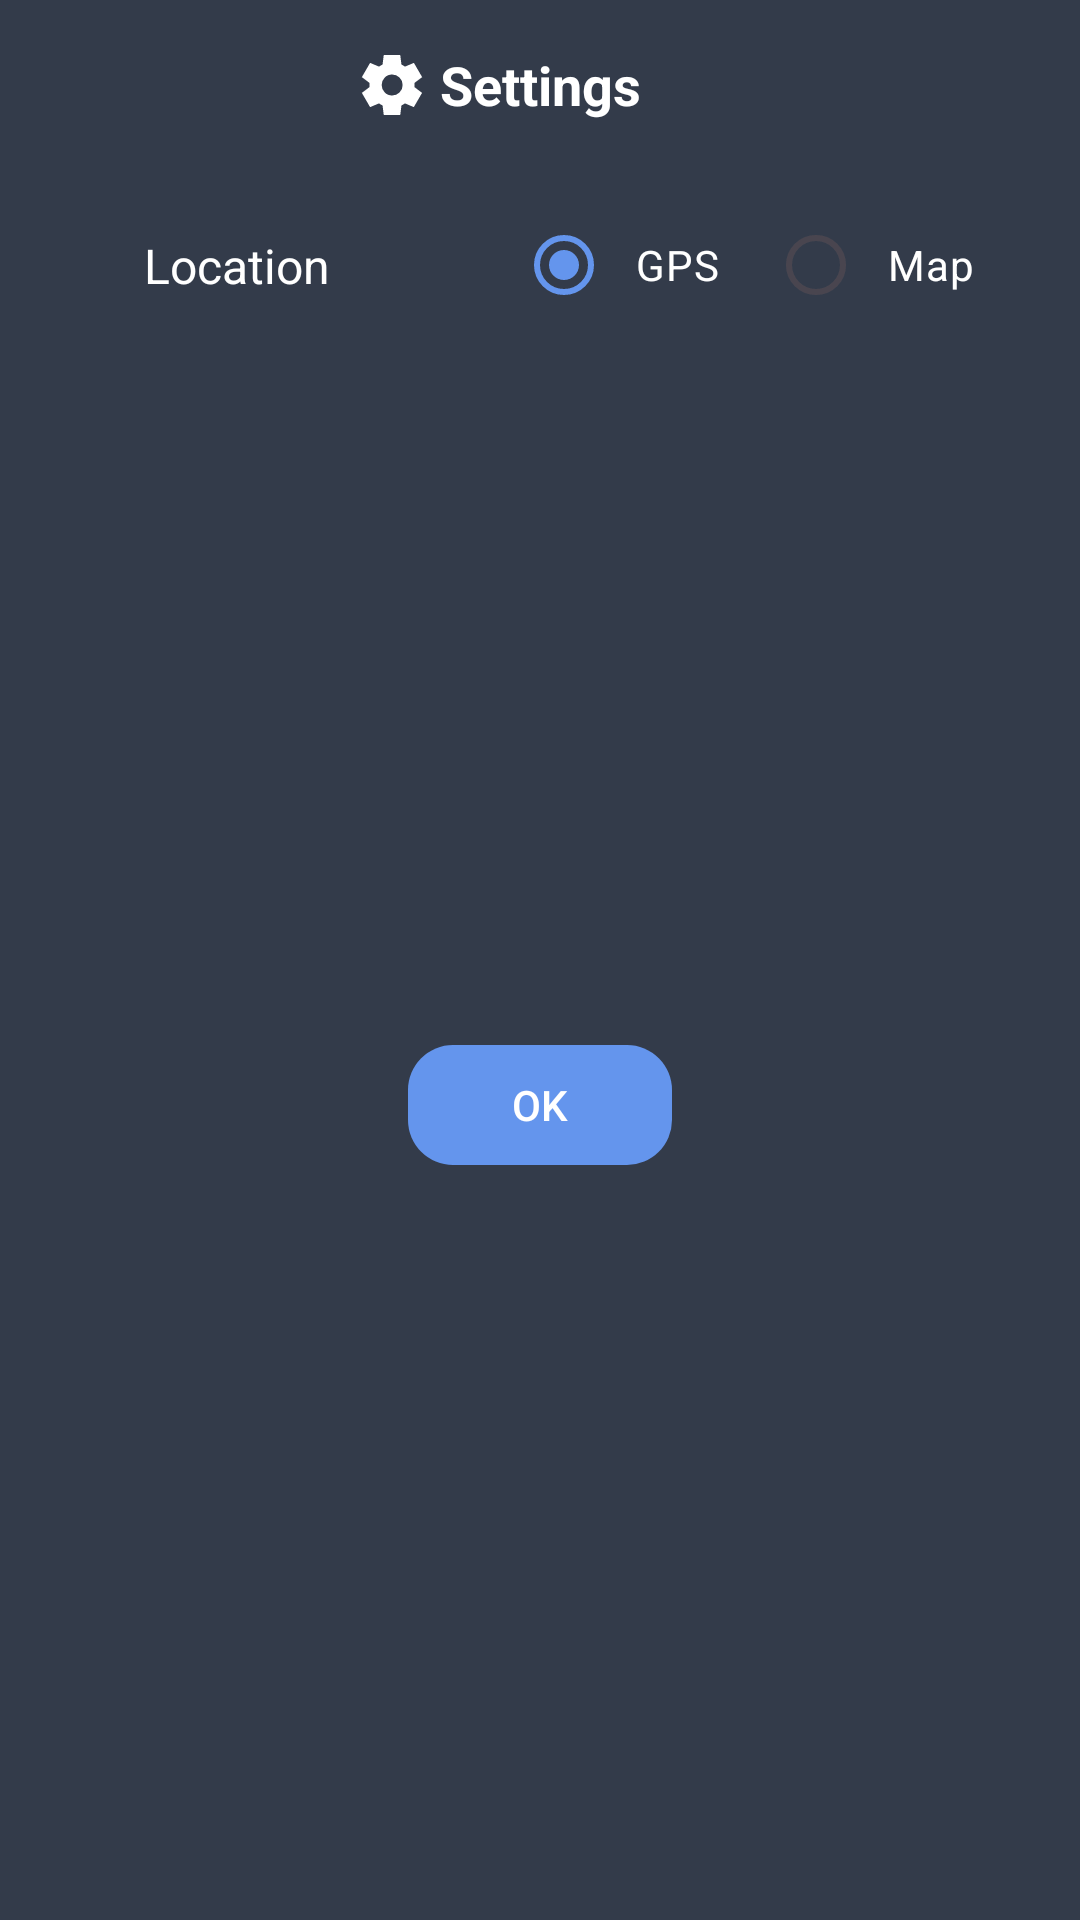

The Android layout XML behind this screen, and the referenced resources:
<!-- AndroidManifest.xml: application theme Theme.WeatherForecast -->
<!-- res/layout/fragment_initial_dialog.xml -->
<?xml version="1.0" encoding="utf-8"?>
<androidx.constraintlayout.widget.ConstraintLayout
    xmlns:android="http://schemas.android.com/apk/res/android"
    xmlns:tools="http://schemas.android.com/tools"
    android:layout_width="match_parent"
    android:layout_height="wrap_content"
    android:padding="16dp"
    android:background="@color/background_btn"
    android:layoutDirection="locale"
    xmlns:app="http://schemas.android.com/apk/res-auto"
    >

    <TextView
        android:id="@+id/tv_tittle"
        android:layout_width="wrap_content"
        android:layout_height="wrap_content"
        android:text="@string/settings"
        android:textColor="@color/white"
        android:textSize="18sp"
        android:textStyle="bold"
        app:layout_constraintEnd_toEndOf="parent"
        app:layout_constraintStart_toStartOf="parent"
        app:layout_constraintTop_toTopOf="parent" />

    <ImageView
        android:id="@+id/iv_settings"
        android:layout_width="24dp"
        android:layout_height="24dp"
        android:layout_marginEnd="4dp"
        app:layout_constraintBottom_toBottomOf="@+id/tv_tittle"
        app:layout_constraintEnd_toStartOf="@+id/tv_tittle"
        app:layout_constraintTop_toTopOf="@+id/tv_tittle"
        app:srcCompat="@drawable/settings_initail"
        tools:ignore="ContentDescription" />

    <TextView
        android:id="@+id/tv_location"
        android:layout_width="wrap_content"
        android:layout_height="wrap_content"
        android:layout_marginStart="31dp"
        android:layout_marginEnd="8dp"
        android:text="@string/location"
        android:textColor="@color/white"
        android:textSize="16sp"
        app:layout_constraintBottom_toBottomOf="@+id/radioGroup"
        app:layout_constraintEnd_toStartOf="@+id/iv_settings"
        app:layout_constraintStart_toStartOf="parent"
        app:layout_constraintTop_toTopOf="@+id/radioGroup" />

    <RadioGroup
        android:id="@+id/radioGroup"
        android:layout_width="wrap_content"
        android:layout_height="wrap_content"
        android:layout_marginTop="24dp"
        android:layout_marginEnd="11dp"
        android:orientation="horizontal"
        app:layout_constraintEnd_toEndOf="parent"
        app:layout_constraintTop_toBottomOf="@+id/tv_tittle">

        <RadioButton
            android:id="@+id/radio_gps"
            android:layout_width="wrap_content"
            android:layout_height="wrap_content"
            android:buttonTint="@color/white"
            android:checked="true"
            android:padding="8dp"
            android:text="@string/gps"
            android:textColor="@color/white" />

        <RadioButton
            android:id="@+id/radio_maps"
            android:layout_width="wrap_content"
            android:layout_height="wrap_content"
            android:buttonTint="@color/white"
            android:padding="8dp"
            android:layout_marginStart="8dp"
            android:text="@string/map"
            android:textColor="@color/white" />
    </RadioGroup>

    <com.google.android.material.button.MaterialButton
        android:id="@+id/btn_ok"
        android:layout_width="wrap_content"
        android:layout_height="wrap_content"
        android:layout_marginVertical="16dp"
        android:text="@string/ok"
        android:textColor="@color/white"
        app:cornerRadius="15dp"
        app:layout_constraintBottom_toBottomOf="parent"
        app:layout_constraintEnd_toEndOf="parent"
        app:layout_constraintStart_toStartOf="parent"
        app:layout_constraintTop_toBottomOf="@+id/radioGroup" />

</androidx.constraintlayout.widget.ConstraintLayout>
<!-- resources referenced by this layout -->
<resources>
  <color name="background_btn">#333B4A</color>
  <color name="white">#FFFFFFFF</color>
  <!-- drawable settings_initail (drawable) -->
  <vector xmlns:android="http://schemas.android.com/apk/res/android"
      android:width="24dp"
      android:height="24dp"
      android:viewportWidth="960"
      android:viewportHeight="960">
      <path
          android:fillColor="@color/white"
          android:pathData="m370,880 l-16,-128q-13,-5 -24.5,-12T307,725l-119,50L78,585l103,-78q-1,-7 -1,-13.5v-27q0,-6.5 1,-13.5L78,375l110,-190 119,50q11,-8 23,-15t24,-12l16,-128h220l16,128q13,5 24.5,12t22.5,15l119,-50 110,190 -103,78q1,7 1,13.5v27q0,6.5 -2,13.5l103,78 -110,190 -118,-50q-11,8 -23,15t-24,12L590,880L370,880ZM482,620q58,0 99,-41t41,-99q0,-58 -41,-99t-99,-41q-59,0 -99.5,41T342,480q0,58 40.5,99t99.5,41Z"/>
  </vector>
  <string name="gps">GPS</string>
  <string name="location">Location</string>
  <string name="map">Map</string>
  <string name="ok">OK</string>
  <string name="settings">Settings</string>
  <style name="Theme.WeatherForecast" parent="Base.Theme.WeatherForecast">
          <item name="android:windowTranslucentNavigation">true</item>
      </style>
  <style name="Base.Theme.WeatherForecast" parent="Theme.Material3.DayNight.NoActionBar">
          
          <item name="colorPrimary">@color/my_light_primary</item>
          <item name="android:textColorPrimary">@color/text_primary</item>
      </style>
  <color name="my_light_primary">#6495ED</color>
  <color name="text_primary">#FFFFFF</color>
</resources>
